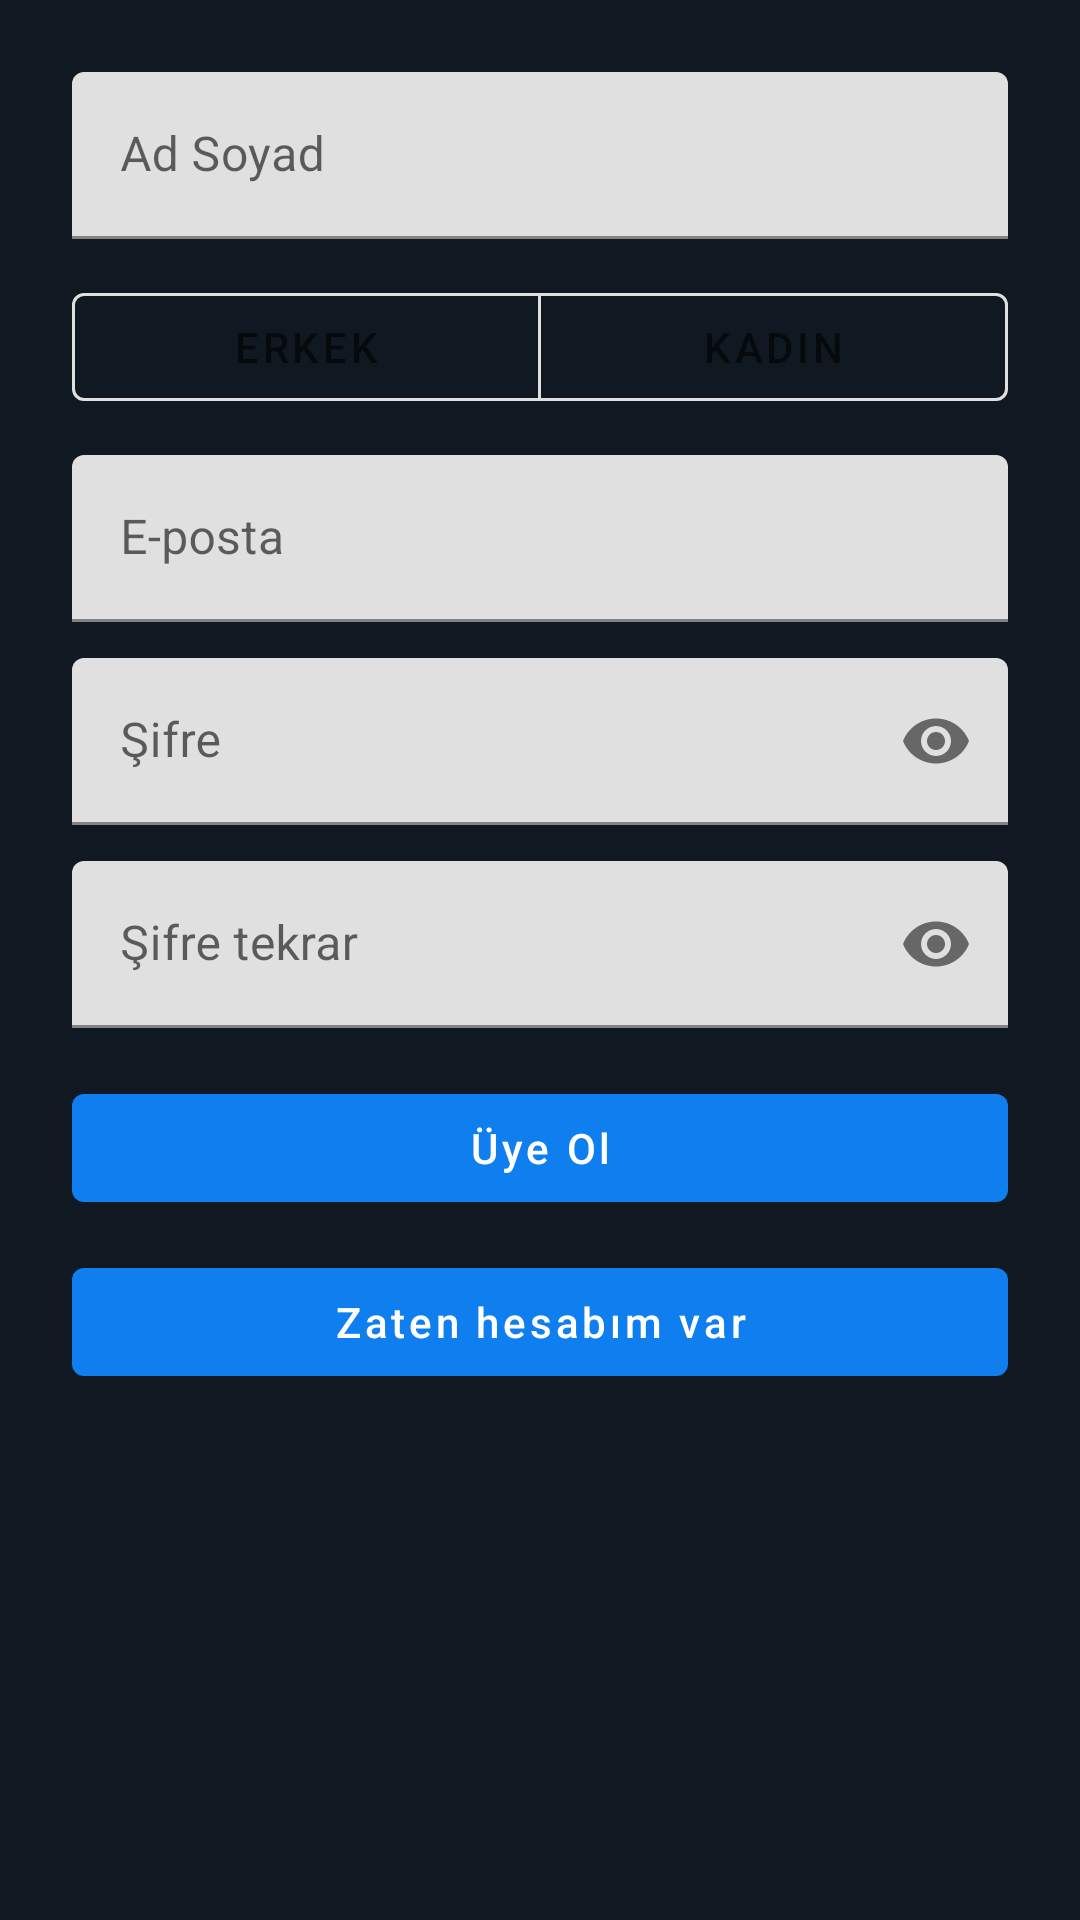

This screen was rendered from an Android layout file. Write that file and the resources it references.
<!-- AndroidManifest.xml: application theme Theme.BiTurVer -->
<!-- res/layout/activity_register.xml -->
<?xml version="1.0" encoding="utf-8"?>
<androidx.constraintlayout.widget.ConstraintLayout
    xmlns:android="http://schemas.android.com/apk/res/android"
    xmlns:app="http://schemas.android.com/apk/res-auto"
    android:layout_width="match_parent"
    android:layout_height="match_parent"
    android:background="@color/background_dark"
    android:padding="24dp">


    
    <com.google.android.material.textfield.TextInputLayout
        android:id="@+id/tilFullName"
        android:layout_width="0dp"
        android:layout_height="wrap_content"
        android:layout_marginTop="16dp"
        app:layout_constraintTop_toBottomOf="@id/tvTitle"
        app:layout_constraintStart_toStartOf="parent"
        app:layout_constraintEnd_toEndOf="parent">

        <com.google.android.material.textfield.TextInputEditText
            android:id="@+id/etFullName"
            android:layout_width="match_parent"
            android:layout_height="wrap_content"
            android:hint="Ad Soyad"
            android:inputType="textPersonName" />
    </com.google.android.material.textfield.TextInputLayout>

    
    <com.google.android.material.button.MaterialButtonToggleGroup
        android:id="@+id/tgGender"
        android:layout_width="0dp"
        android:layout_height="wrap_content"
        android:layout_marginTop="12dp"
        app:singleSelection="true"
        app:selectionRequired="true"
        app:layout_constraintTop_toBottomOf="@id/tilFullName"
        app:layout_constraintStart_toStartOf="parent"
        app:layout_constraintEnd_toEndOf="parent">

        <com.google.android.material.button.MaterialButton
            android:id="@+id/btnMale"
            style="?attr/materialButtonOutlinedStyle"
            android:layout_width="0dp"
            android:layout_height="wrap_content"
            android:layout_weight="1"
            android:text="Erkek" />

        <com.google.android.material.button.MaterialButton
            android:id="@+id/btnFemale"
            style="?attr/materialButtonOutlinedStyle"
            android:layout_width="0dp"
            android:layout_height="wrap_content"
            android:layout_weight="1"
            android:text="Kadın" />
    </com.google.android.material.button.MaterialButtonToggleGroup>

    <com.google.android.material.textfield.TextInputLayout
        android:id="@+id/tilEmail"
        android:layout_width="0dp"
        android:layout_height="wrap_content"
        android:layout_marginTop="12dp"
        app:layout_constraintTop_toBottomOf="@id/tgGender"
        app:layout_constraintStart_toStartOf="parent"
        app:layout_constraintEnd_toEndOf="parent">

        <com.google.android.material.textfield.TextInputEditText
            android:id="@+id/etEmail"
            android:layout_width="match_parent"
            android:layout_height="wrap_content"
            android:hint="E-posta"
            android:inputType="textEmailAddress" />
    </com.google.android.material.textfield.TextInputLayout>

    <com.google.android.material.textfield.TextInputLayout
        android:id="@+id/tilPassword"
        android:layout_width="0dp"
        android:layout_height="wrap_content"
        android:layout_marginTop="12dp"
        app:endIconMode="password_toggle"
        app:layout_constraintTop_toBottomOf="@id/tilEmail"
        app:layout_constraintStart_toStartOf="parent"
        app:layout_constraintEnd_toEndOf="parent">

        <com.google.android.material.textfield.TextInputEditText
            android:id="@+id/etPassword"
            android:layout_width="match_parent"
            android:layout_height="wrap_content"
            android:hint="Şifre"
            android:inputType="textPassword" />
    </com.google.android.material.textfield.TextInputLayout>

    <com.google.android.material.textfield.TextInputLayout
        android:id="@+id/tilPassword2"
        android:layout_width="0dp"
        android:layout_height="wrap_content"
        android:layout_marginTop="12dp"
        app:endIconMode="password_toggle"
        app:layout_constraintTop_toBottomOf="@id/tilPassword"
        app:layout_constraintStart_toStartOf="parent"
        app:layout_constraintEnd_toEndOf="parent">

        <com.google.android.material.textfield.TextInputEditText
            android:id="@+id/etPassword2"
            android:layout_width="match_parent"
            android:layout_height="wrap_content"
            android:hint="Şifre tekrar"
            android:inputType="textPassword" />
    </com.google.android.material.textfield.TextInputLayout>

    <com.google.android.material.button.MaterialButton
        android:id="@+id/btnRegister"
        android:layout_width="0dp"
        android:layout_height="wrap_content"
        android:layout_marginTop="16dp"
        android:text="Üye Ol"
        android:textAllCaps="false"
        app:layout_constraintTop_toBottomOf="@id/tilPassword2"
        app:layout_constraintStart_toStartOf="parent"
        app:layout_constraintEnd_toEndOf="parent" />

    <com.google.android.material.button.MaterialButton
        android:id="@+id/btnGoLogin"
        android:layout_width="0dp"
        android:layout_height="wrap_content"
        android:layout_marginTop="10dp"
        android:text="Zaten hesabım var"
        android:textAllCaps="false"
        app:layout_constraintTop_toBottomOf="@id/btnRegister"
        app:layout_constraintStart_toStartOf="parent"
        app:layout_constraintEnd_toEndOf="parent" />

</androidx.constraintlayout.widget.ConstraintLayout>
<!-- resources referenced by this layout -->
<resources>
  <color name="background_dark">#101922</color>
  <style name="Theme.BiTurVer" parent="Theme.MaterialComponents.DayNight.NoActionBar">
          
          <item name="colorPrimary">@color/primary_blue</item>
          <item name="colorPrimaryVariant">@color/background_dark</item>
          <item name="colorOnPrimary">@color/white</item>
          
          <item name="colorSecondary">@color/teal_200</item>
          <item name="colorSecondaryVariant">@color/teal_700</item>
          <item name="colorOnSecondary">@color/black</item>
          
          <item name="android:statusBarColor">@color/background_dark</item>
          
      </style>
  <color name="primary_blue">#0F7FF0</color>
  <color name="white">#FFFFFFFF</color>
  <color name="teal_200">#FF03DAC5</color>
  <color name="teal_700">#FF018786</color>
  <color name="black">#FF000000</color>
</resources>
